Run: headless pygame with SDL's dummy video driver; simulated clock (each Clock.tick advances the game by its frame time, no real sleeping); random seed 0; keys injected as events and as key.get_pressed() state; no mouse input; restart key C tapped at the start of phases 3 and 4.
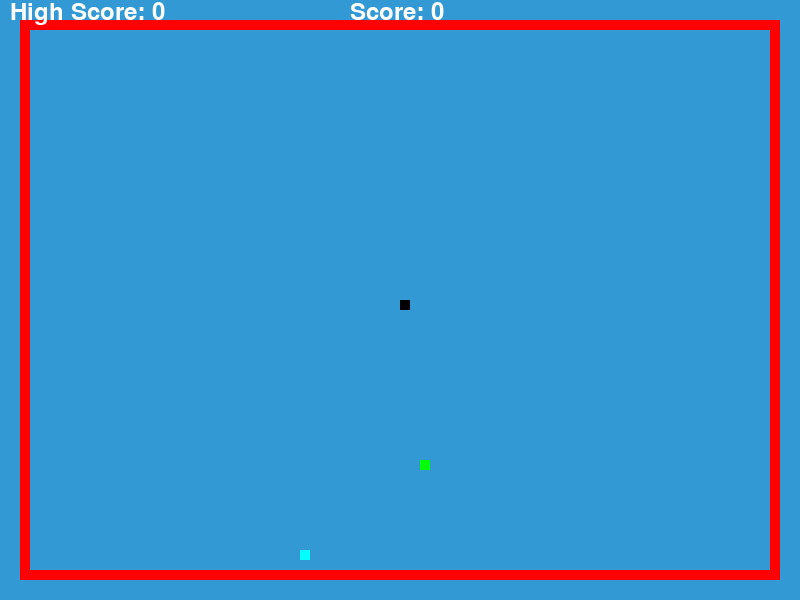
Frame 1 of 4 · flips 1–60 · no input
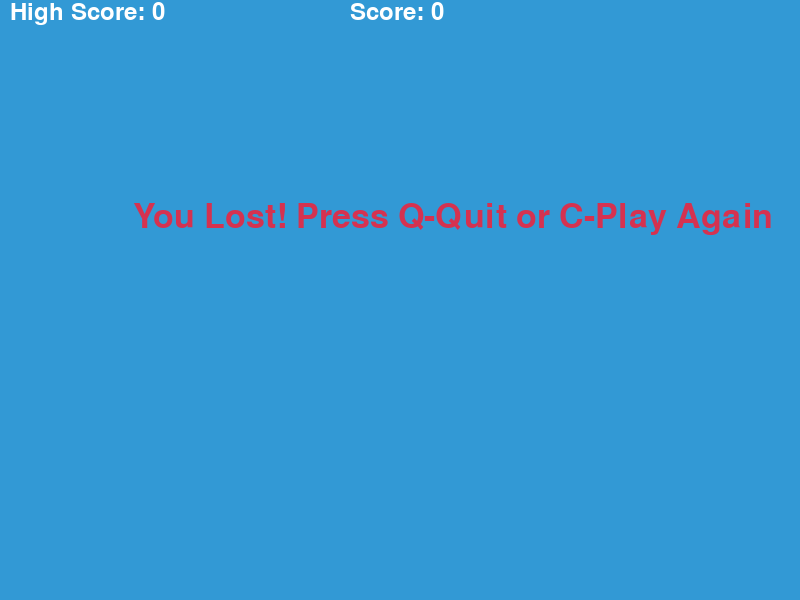
Frame 2 of 4 · flips 61–180 · tapped SPACE, RETURN · held RIGHT (→), D
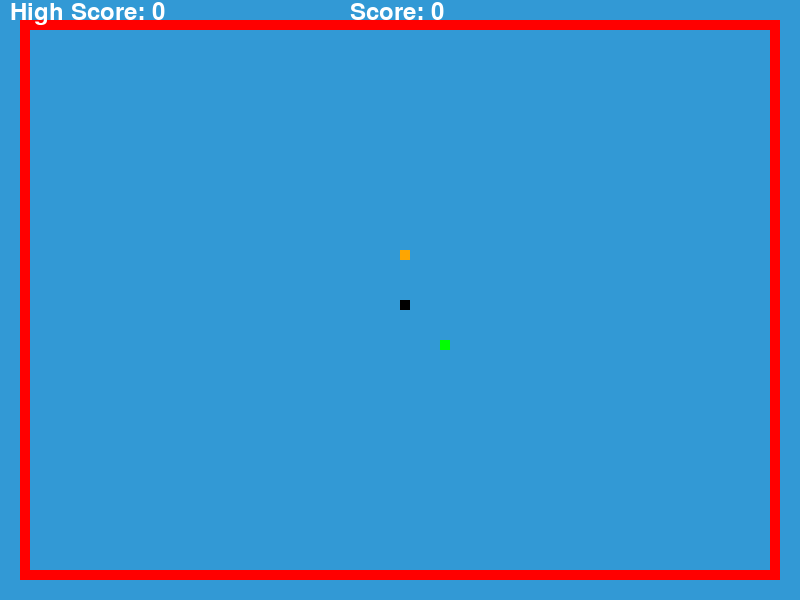
Frame 3 of 4 · flips 181–300 · tapped C · held DOWN (↓), S
Frame 4 of 4 · flips 301–420 · tapped C · held LEFT (←), A, UP (↑), W · screen same as frame 2, image omitted

The pygame program that drew these frames:

import pygame
import time
import random

# Initialize the Pygame
pygame.init()

# Define colors
white = (255, 255, 255)
yellow = (255, 255, 102)
black = (0, 0, 0)
red = (213, 50, 80)
green = (0, 255, 0)
blue = (50, 153, 213)
wall_color = (255, 0, 0)
boost_color = (0, 255, 255)
slow_color = (255, 165, 0)

# Set the dimensions of the window
dis_width = 800
dis_height = 600

# Initialize the display
dis = pygame.display.set_mode((dis_width, dis_height))
pygame.display.set_caption('Snake Game with Wall, Score, and Power-ups')

# Set the clock for controlling the frame rate
clock = pygame.time.Clock()

snake_block = 10
initial_snake_speed = 5
max_snake_speed = 30  # Maximum speed limit for the snake

# Set the font style and size
font_style = pygame.font.SysFont(None, 50)
score_font = pygame.font.SysFont(None, 35)

# Global variable for high score
high_score = 0

def our_snake(snake_block, snake_List):
    for x in snake_List:
        pygame.draw.rect(dis, black, [x[0], x[1], snake_block, snake_block])

def message(msg, color):
    mesg = font_style.render(msg, True, color)
    dis.blit(mesg, [dis_width / 6, dis_height / 3])

def draw_wall():
    margin = 20  # Margin from the edges of the window
    pygame.draw.rect(dis, wall_color, [margin, margin, dis_width - 2 * margin, 10])  # Top wall
    pygame.draw.rect(dis, wall_color, [margin, margin, 10, dis_height - 2 * margin])  # Left wall
    pygame.draw.rect(dis, wall_color, [margin, dis_height - margin - 10, dis_width - 2 * margin, 10])  # Bottom wall
    pygame.draw.rect(dis, wall_color, [dis_width - margin - 10, margin, 10, dis_height - 2 * margin])  # Right wall

def show_score(score):
    value = score_font.render("Score: " + str(score), True, white)
    dis.blit(value, [dis_width / 2 - 50, 0])

def show_power_up_timer(active_power_up, power_up_effect_timer):
    if active_power_up:
        msg = f"{active_power_up.replace('_', ' ').title()}: {power_up_effect_timer // 10}"
        value = score_font.render(msg, True, white)
        dis.blit(value, [dis_width - 200, 0])

def show_high_score():
    global high_score
    value = score_font.render("High Score: " + str(high_score), True, white)
    dis.blit(value, [10, 0])

class PowerUp:
    def __init__(self, x, y, power_type, color):
        self.x = x
        self.y = y
        self.type = power_type
        self.color = color
        self.size = snake_block

    def draw(self):
        pygame.draw.rect(dis, self.color, [self.x, self.y, self.size, self.size])

def gameLoop():
    global high_score

    game_over = False
    game_close = False
    game_paused = False

    x1 = dis_width / 2
    y1 = dis_height / 2

    x1_change = 0
    y1_change = 0

    snake_List = []
    Length_of_snake = 1

    margin = 30  # Margin from the edges of the window for the snake and food

    foodx = round(random.randrange(margin, dis_width - margin - snake_block) / 10.0) * 10.0
    foody = round(random.randrange(margin, dis_height - margin - snake_block) / 10.0) * 10.0

    direction = None
    snake_speed = initial_snake_speed

    power_up_timer = 0
    power_ups = []

    active_power_up = None
    power_up_effect_timer = 0

    while not game_over:

        while game_close:
            dis.fill(blue)
            message("You Lost! Press Q-Quit or C-Play Again", red)
            show_score(Length_of_snake - 1)
            show_high_score()
            pygame.display.update()

            for event in pygame.event.get():
                if event.type == pygame.KEYDOWN:
                    if event.key == pygame.K_q:
                        game_over = True
                        game_close = False
                    if event.key == pygame.K_c:
                        gameLoop()

        while game_paused:
            dis.fill(blue)
            message("Game Paused! Press P to Resume", yellow)
            pygame.display.update()

            for event in pygame.event.get():
                if event.type == pygame.KEYDOWN:
                    if event.key == pygame.K_p:
                        game_paused = False

        for event in pygame.event.get():
            if event.type == pygame.QUIT:
                game_over = True
            if event.type == pygame.KEYDOWN:
                if event.key == pygame.K_LEFT and direction != 'RIGHT':
                    x1_change = -snake_block
                    y1_change = 0
                    direction = 'LEFT'
                elif event.key == pygame.K_RIGHT and direction != 'LEFT':
                    x1_change = snake_block
                    y1_change = 0
                    direction = 'RIGHT'
                elif event.key == pygame.K_UP and direction != 'DOWN':
                    y1_change = -snake_block
                    x1_change = 0
                    direction = 'UP'
                elif event.key == pygame.K_DOWN and direction != 'UP':
                    y1_change = snake_block
                    x1_change = 0
                    direction = 'DOWN'
                elif event.key == pygame.K_p:
                    game_paused = True

        if x1 >= dis_width - margin - 10 or x1 < margin or y1 >= dis_height - margin - 10 or y1 < margin:
            game_close = True
        x1 += x1_change
        y1 += y1_change
        dis.fill(blue)

        draw_wall()  # Draw the wall around the edges

        pygame.draw.rect(dis, green, [foodx, foody, snake_block, snake_block])
        snake_Head = [x1, y1]
        snake_List.append(snake_Head)
        if len(snake_List) > Length_of_snake:
            del snake_List[0]

        for x in snake_List[:-1]:
            if x == snake_Head:
                game_close = True

        our_snake(snake_block, snake_List)
        show_score(Length_of_snake - 1)
        show_high_score()
        show_power_up_timer(active_power_up, power_up_effect_timer)

        if x1 == foodx and y1 == foody:
            foodx = round(random.randrange(margin, dis_width - margin - snake_block) / 10.0) * 10.0
            foody = round(random.randrange(margin, dis_height - margin - snake_block) / 10.0) * 10.0
            Length_of_snake += 1
            snake_speed = min(snake_speed + 1, max_snake_speed)  # Increase speed but cap it
            if Length_of_snake - 1 > high_score:
                high_score = Length_of_snake - 1

        # Power-up logic
        if power_up_timer <= 0:
            power_up_type = random.choice(['speed_boost', 'slow_down'])
            power_up_color = boost_color if power_up_type == 'speed_boost' else slow_color
            power_up_x = round(random.randrange(margin, dis_width - margin - snake_block) / 10.0) * 10.0
            power_up_y = round(random.randrange(margin, dis_height - margin - snake_block) / 10.0) * 10.0
            power_ups.append(PowerUp(power_up_x, power_up_y, power_up_type, power_up_color))
            power_up_timer = random.randint(100, 300)
        else:
            power_up_timer -= 1

        for power_up in power_ups:
            power_up.draw()
            if x1 == power_up.x and y1 == power_up.y:
                active_power_up = power_up.type
                if active_power_up == 'slow_down':
                    power_up_effect_timer = 30  # Slowness power-up lasts for 3 seconds (30 frames)
                else:
                    power_up_effect_timer = 100  # Speed boost lasts for the original duration
                power_ups.remove(power_up)

        # Apply power-up effects
        if power_up_effect_timer > 0:
            power_up_effect_timer -= 1
            if active_power_up == 'speed_boost':
                snake_speed = min(snake_speed + 5, max_snake_speed)
            elif active_power_up == 'slow_down':
                snake_speed = max(snake_speed - 5, 1)
        else:
            active_power_up = None
            snake_speed = initial_snake_speed + Length_of_snake - 1  # Reset to the normal speed based on length

        pygame.display.update()
        clock.tick(snake_speed)

    pygame.quit()
    quit()

gameLoop()
